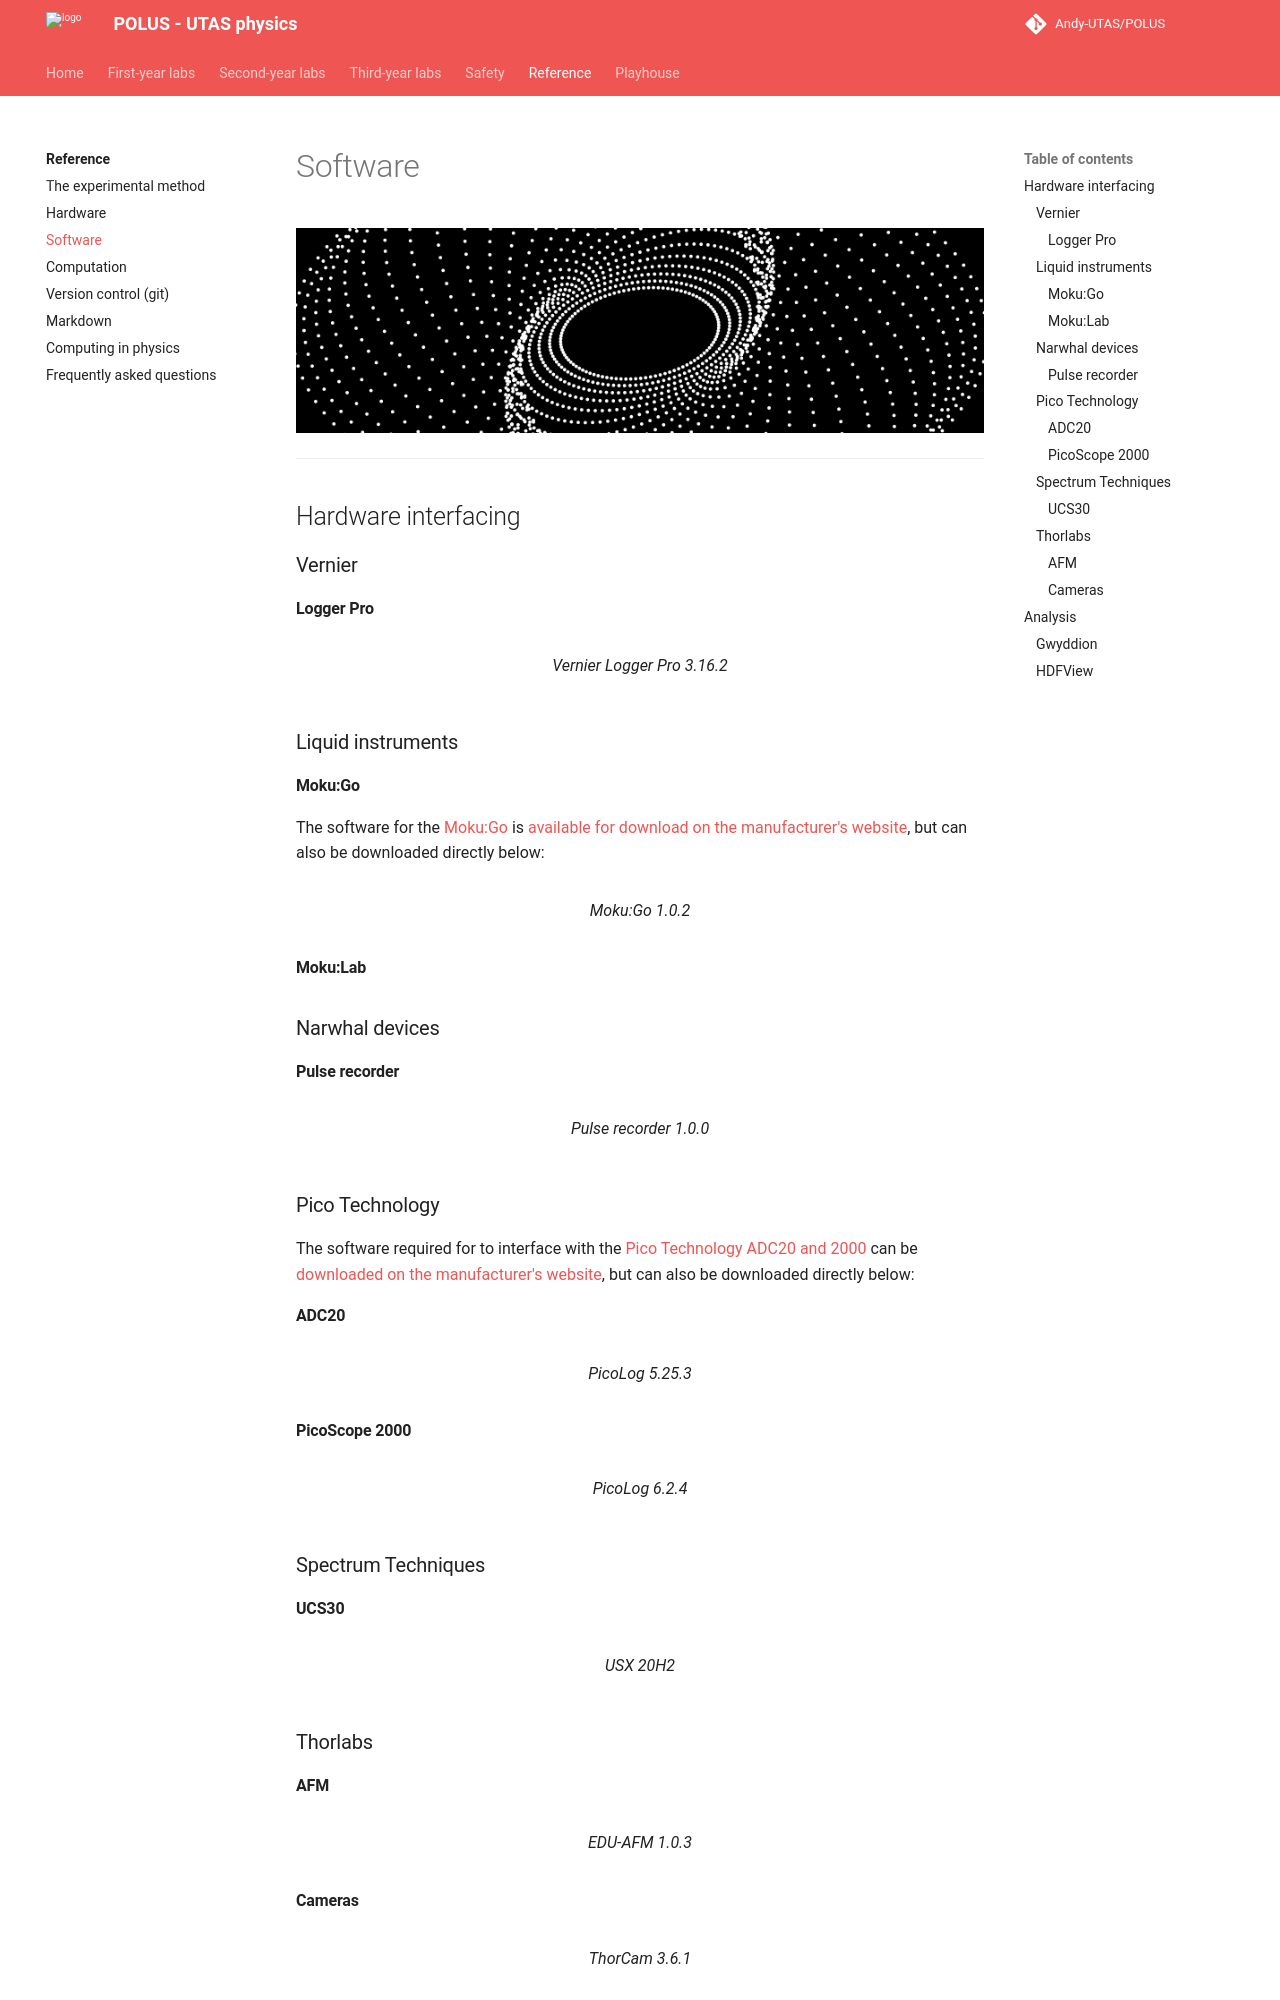

repository: Andy-UTAS/POLUS · page: reference/software/index.html · generator: mkdocs

# Software

![](software/header.gif){: .center}

---

## Hardware interfacing

### Vernier

#### Logger Pro

<figure markdown>
<a href = 'https://utasphys.cloud.edu.au/mnemosyne/software/LoggerPro3_16_2.exe'><i class="fas fa-download fa-3x"></i> </a>
    <figcaption>Vernier Logger Pro 3.16.2
    </figcaption>
</figure>


### Liquid instruments

#### Moku:Go

The software for the [Moku:Go](../hardware/#mokugo) is [available for download on the manufacturer's website](https://www.liquidinstruments.com/products/desktop-apps/), but can also be downloaded directly below:

<figure markdown>
<a href = 'https://utasphys.cloud.edu.au/mnemosyne/software/MokuGoInstaller-1.0.2.exe'><i class="fas fa-download fa-3x"></i> </a>
    <figcaption>Moku:Go 1.0.2
    </figcaption>
</figure>

#### Moku:Lab

### Narwhal devices

#### Pulse recorder

<figure markdown>
<a href = 'https://utasphys.cloud.edu.au/mnemosyne/software/Pulse Recorder software.zip'><i class="fas fa-download fa-3x"></i> </a>
    <figcaption>Pulse recorder 1.0.0
    </figcaption>
</figure>

### Pico Technology

The software required for to interface with the [Pico Technology ADC20 and 2000](hardware/#pico-technology-adc20-and-2000) can be [downloaded on the manufacturer's website](https://www.picotech.com/downloads), but can also be downloaded directly below:

#### ADC20

<figure markdown>
<a href = 'https://utasphys.cloud.edu.au/mnemosyne/software/PicoLog_r5_25_3.exe'><i class="fas fa-download fa-3x"></i> </a>
    <figcaption>PicoLog 5.25.3
    </figcaption>
</figure>

#### PicoScope 2000

<figure markdown>
<a href = 'https://utasphys.cloud.edu.au/mnemosyne/software/picolog-setup-6.2.4.exe'><i class="fas fa-download fa-3x"></i> </a>
    <figcaption>PicoLog 6.2.4
    </figcaption>
</figure>

### Spectrum Techniques

#### UCS30

<figure markdown>
<a href = 'https://utasphys.cloud.edu.au/mnemosyne/software/USX_x64_v1_2_00.exe'><i class="fas fa-download fa-3x"></i> </a>
    <figcaption>USX 20H2
    </figcaption>
</figure>

### Thorlabs

#### AFM

<figure markdown>
<a href = 'https://utasphys.cloud.edu.au/mnemosyne/software/EDU-AFM_V1.0.3_Setup.exe'><i class="fas fa-download fa-3x"></i> </a>
    <figcaption>EDU-AFM 1.0.3
    </figcaption>
</figure>


#### Cameras

<figure markdown>
<a href = 'https://utasphys.cloud.edu.au/mnemosyne/software/Thorlabs Scientific Imaging Software x64.exe'><i class="fas fa-download fa-3x"></i> </a>
    <figcaption>ThorCam 3.6.1
    </figcaption>
</figure>


## Analysis
